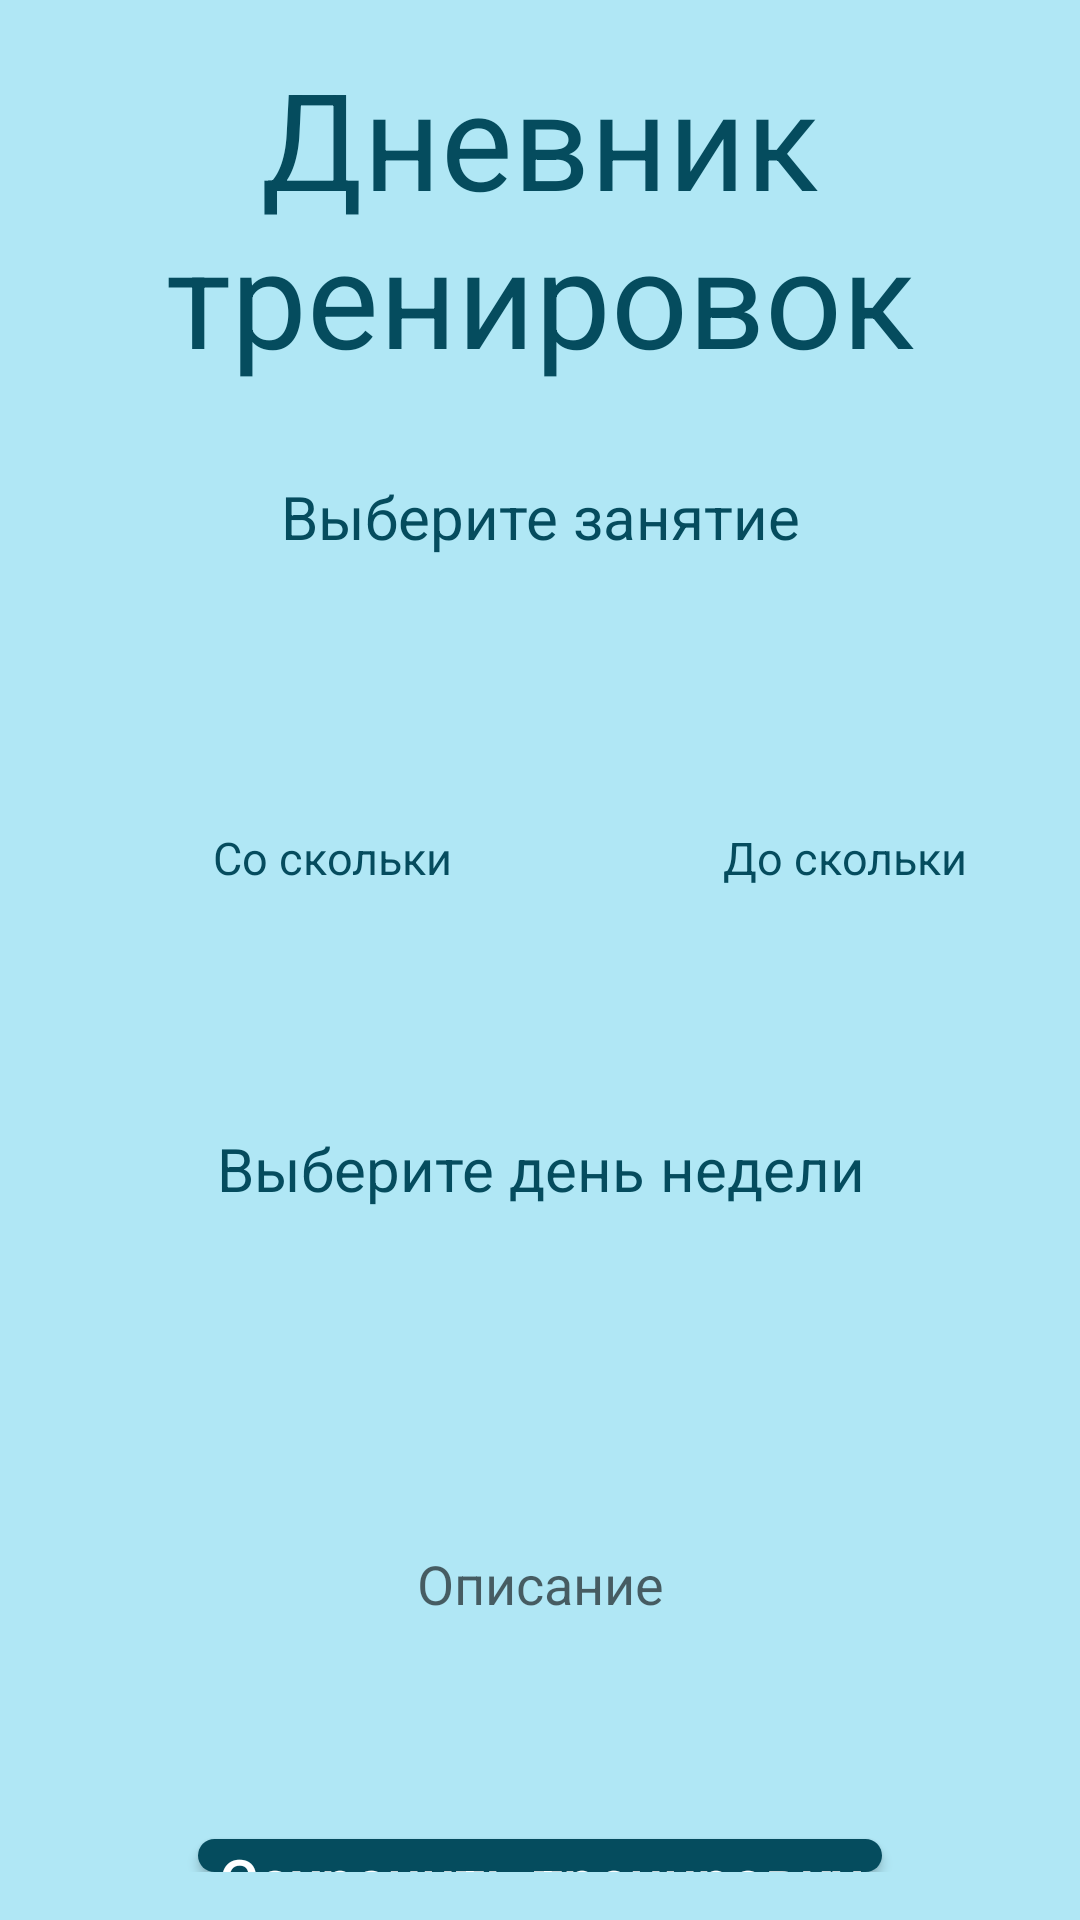

Layout XML and referenced resources for this Android screen:
<!-- AndroidManifest.xml: application theme Theme.Turchanova -->
<!-- res/layout/activity_main2.xml -->
<?xml version="1.0" encoding="utf-8"?>
<LinearLayout xmlns:android="http://schemas.android.com/apk/res/android"
    android:layout_width="match_parent"
    android:layout_height="match_parent"
    android:orientation="vertical"
    android:padding="16dp"
    android:background="@color/BackSky">

    <TextView
        android:layout_width="match_parent"
        android:layout_height="wrap_content"
        android:text="@string/dnev"
        android:textColor="@color/BlueDarkGray"
        android:textSize="45dp"
        android:textAlignment="center">
    </TextView>

    <TextView
        android:layout_width="match_parent"
        android:layout_height="wrap_content"
        android:text="@string/task"
        android:textSize="20dp"
        android:textAlignment="center"
        android:layout_marginLeft="20dp"
        android:layout_marginRight="20dp"
        android:textColor="@color/BlueDarkGray"
        android:layout_marginTop="30dp">
    </TextView>

    <Spinner
        android:id="@+id/spinner"
        android:layout_width="match_parent"
        android:layout_height="40dp"
        android:layout_marginTop="20dp"
        android:layout_marginRight="50dp"
        android:layout_marginLeft="50dp"
        android:background="@drawable/opisanie">
    </Spinner>

    <LinearLayout
        android:layout_width="match_parent"
        android:layout_height="wrap_content"
        android:orientation="horizontal">

        <TextView
            android:layout_width="wrap_content"
            android:layout_height="wrap_content"
            android:text="@string/s"
            android:textColor="@color/BlueDarkGray"
            android:textSize="15dp"
            android:layout_marginLeft="55dp"
            android:layout_marginTop="30dp">
        </TextView>

        <TextView
            android:layout_width="wrap_content"
            android:layout_height="wrap_content"
            android:layout_marginTop="30dp"
            android:layout_marginLeft="90dp"
            android:text="@string/dos"
            android:textColor="@color/BlueDarkGray"
            android:textSize="15dp">
        </TextView>
    </LinearLayout>
    <LinearLayout
        android:layout_width="match_parent"
        android:layout_height="wrap_content"
        android:orientation="horizontal">

        <Spinner
            android:id="@+id/spinnerFrom"
            android:layout_width="100dp"
            android:layout_height="40dp"
            android:layout_marginLeft="50dp"
            android:layout_marginTop="20dp"
            android:background="@drawable/opisanie"></Spinner>

        <Spinner
            android:layout_width="100dp"
            android:layout_height="40dp"
            android:layout_marginTop="20dp"
            android:layout_marginLeft="70dp"
            android:id="@+id/spinnerTo"
            android:background="@drawable/opisanie">
        </Spinner>
    </LinearLayout>

    <TextView
        android:layout_width="match_parent"
        android:layout_height="wrap_content"
        android:text="@string/day"
        android:textColor="@color/BlueDarkGray"
        android:textSize="20dp"
        android:textAlignment="center"
        android:layout_marginTop="20dp"
        >
    </TextView>
    <Spinner
        android:layout_width="match_parent"
        android:layout_height="40dp"
        android:layout_marginTop="20dp"
        android:layout_marginRight="50dp"
        android:layout_marginLeft="50dp"
        android:id="@+id/spinnerDay"
        android:background="@drawable/opisanie">
    </Spinner>

    <EditText
        android:layout_width="match_parent"
        android:layout_height="90dp"
        android:hint="@string/opis"
        android:layout_marginTop="20dp"
        android:background="@drawable/opisanie"
        android:padding="10dp"
        android:layout_marginLeft="20dp"
        android:layout_marginRight="20dp"
        android:textAlignment="center"
        android:id="@+id/opisan">
    </EditText>
    <Button
        android:layout_width="match_parent"
        android:layout_height="wrap_content"
        android:background="@drawable/button1"
        android:layout_marginLeft="50dp"
        android:layout_marginRight="50dp"
        android:text="@string/save"
        android:textAllCaps="false"
        android:textColor="@color/white"
        android:textSize="20dp"
        android:layout_marginTop="40dp"
        android:id="@+id/buttonSave">
    </Button>

    <Button
        android:layout_width="match_parent"
        android:layout_height="wrap_content"
        android:background="@drawable/button1"
        android:layout_marginLeft="50dp"
        android:layout_marginRight="50dp"
        android:text="@string/dalee"
        android:textAllCaps="false"
        android:textColor="@color/white"
        android:textSize="20dp"
        android:layout_marginTop="10dp"
        android:id="@+id/buttonNext">
    </Button>
</LinearLayout>
<!-- resources referenced by this layout -->
<resources>
  <color name="BackSky">#b0e7f5</color>
  <color name="BlueDarkGray">#054c5e</color>
  <color name="white">#FFFFFFFF</color>
  <!-- drawable button1 (drawable) -->
  <?xml version="1.0" encoding="utf-8"?>
  <shape xmlns:android="http://schemas.android.com/apk/res/android">
      <corners android:radius="30dp"></corners>
      <solid android:color="@color/BlueDarkGray"></solid>
  </shape>
  <string name="dalee">Далее</string>
  <string name="day">Выберите день недели</string>
  <string name="dnev">Дневник тренировок</string>
  <string name="dos">До скольки</string>
  <string name="opis">Описание</string>
  <string name="s">Со скольки</string>
  <string name="save">Сохранить тренировку</string>
  <string name="task">Выберите занятие</string>
  <style name="Theme.Turchanova" parent="Base.Theme.Turchanova" />
  <style name="Base.Theme.Turchanova" parent="Theme.AppCompat.DayNight.NoActionBar">
          
          
      </style>
</resources>
